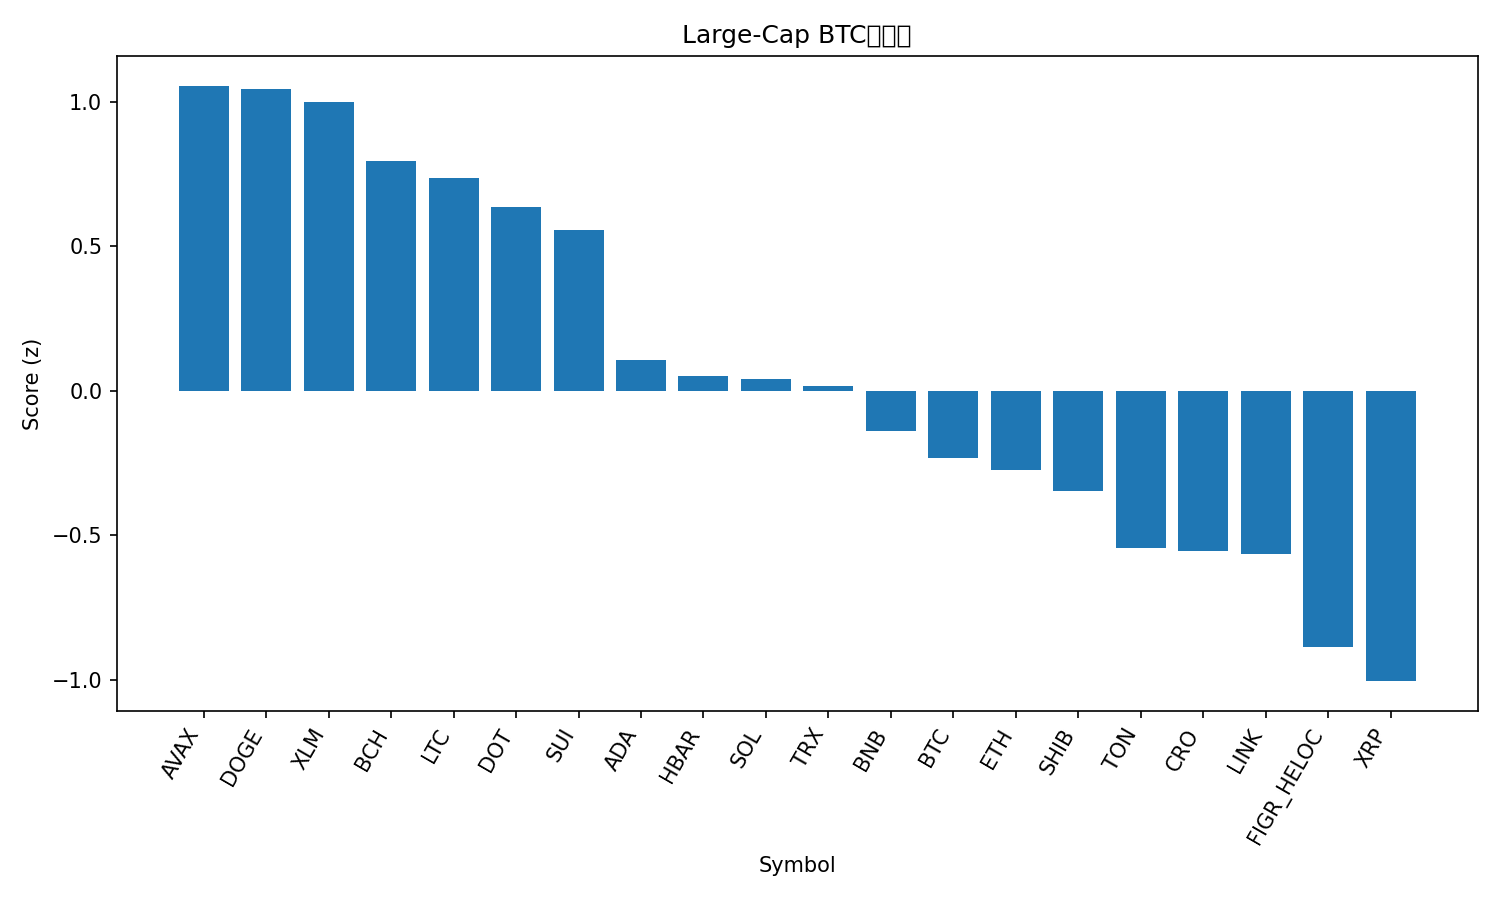

The data file committed next to this chart (first rows):
rank, name, symbol, price_btc, price_usd, pct_1h_btc, pct_24h_btc, pct_7d_btc, market_cap_rank, market_cap_usd, volume_usd, score
1, Avalanche, AVAX, 0.0002546, 29.03, -0.2681, 6.809, 14.14, 21, 12244783768, 1825996490, 1.056
2, Dogecoin, DOGE, 2.2e-06, 0.2509, 0.2954, 2.689, 12.83, 9, 37850277825, 3129718607, 1.045
3, Stellar, XLM, 3.45e-06, 0.3939, 0.3748, 2.756, 6.355, 19, 12519977060, 258049381, 0.9991
4, Bitcoin Cash, BCH, 0.005257, 599.5, 0.6334, 0.7143, -0.5795, 23, 11948552352, 680098696, 0.794
5, Litecoin, LTC, 0.001029, 117.4, 0.3106, 2.425, 2.597, 26, 8956014147, 732050139, 0.7365
6, Polkadot, DOT, 3.687e-05, 4.21, 0.2206, 1.85, 8.239, 34, 6403524205, 315802080, 0.636
7, Sui, SUI, 3.184e-05, 3.63, 0.2399, 1.587, 6.075, 18, 12964802987, 1007498786, 0.5557
8, Cardano, ADA, 7.78e-06, 0.8876, 0.1672, 0.01864, 5.06, 11, 32424744316, 1578742978, 0.1058
9, Hedera, HBAR, 2.09e-06, 0.2379, -0.09822, 1.428, 7.449, 25, 10086810896, 209670949, 0.05019
10, Solana, SOL, 0.001976, 225.4, 0.01536, 0.7283, 5.259, 6, 122236738922, 8947584179, 0.03976
11, TRON, TRX, 3.03e-06, 0.3458, 0.08511, 0.9702, -0.7274, 10, 32738421679, 722318575, 0.01627
12, BNB, BNB, 0.007896, 900.5, 0.007573, 0.2793, 2.948, 5, 125304761222, 1841614560, -0.1382
13, Bitcoin, BTC, 1.0, 114044, 0.0, 0.0, 0.0, 1, 2271739738351, 48101829692, -0.2322
14, Ethereum, ETH, 0.0388, 4425, -0.0618, 0.6236, -2.587, 2, 534471290972, 36677329205, -0.2721
15, Shiba Inu, SHIB, 1.15069e-10, 1.312e-05, -0.1618, 0.3392, 4.34, 31, 7737962573, 212441417, -0.347
16, Toncoin, TON, 2.811e-05, 3.21, -0.404, 1.862, -0.8297, 29, 8233977886, 201534122, -0.5448
17, Cronos, CRO, 2.28e-06, 0.2604, -0.1321, 0.5225, -6.414, 28, 8755229131, 129156082, -0.554
18, Chainlink, LINK, 0.0002083, 23.76, -0.1525, -0.07373, -1.188, 13, 16111421788, 837477254, -0.5626
19, Figure Heloc, FIGR_HELOC, 8.7e-06, 0.9927, -0.07046, -2.023, -3.244, 20, 12261330859, 22980821, -0.8866
20, XRP, XRP, 2.643e-05, 3.01, -0.5459, 0.09731, 2.88, 3, 179787473814, 4509026386, -1.004
21, Hyperliquid, HYPE, 0.0004752, 54.2, -0.9179, -1.417, 14.89, 15, 14676181272, 719651887, -1.553
